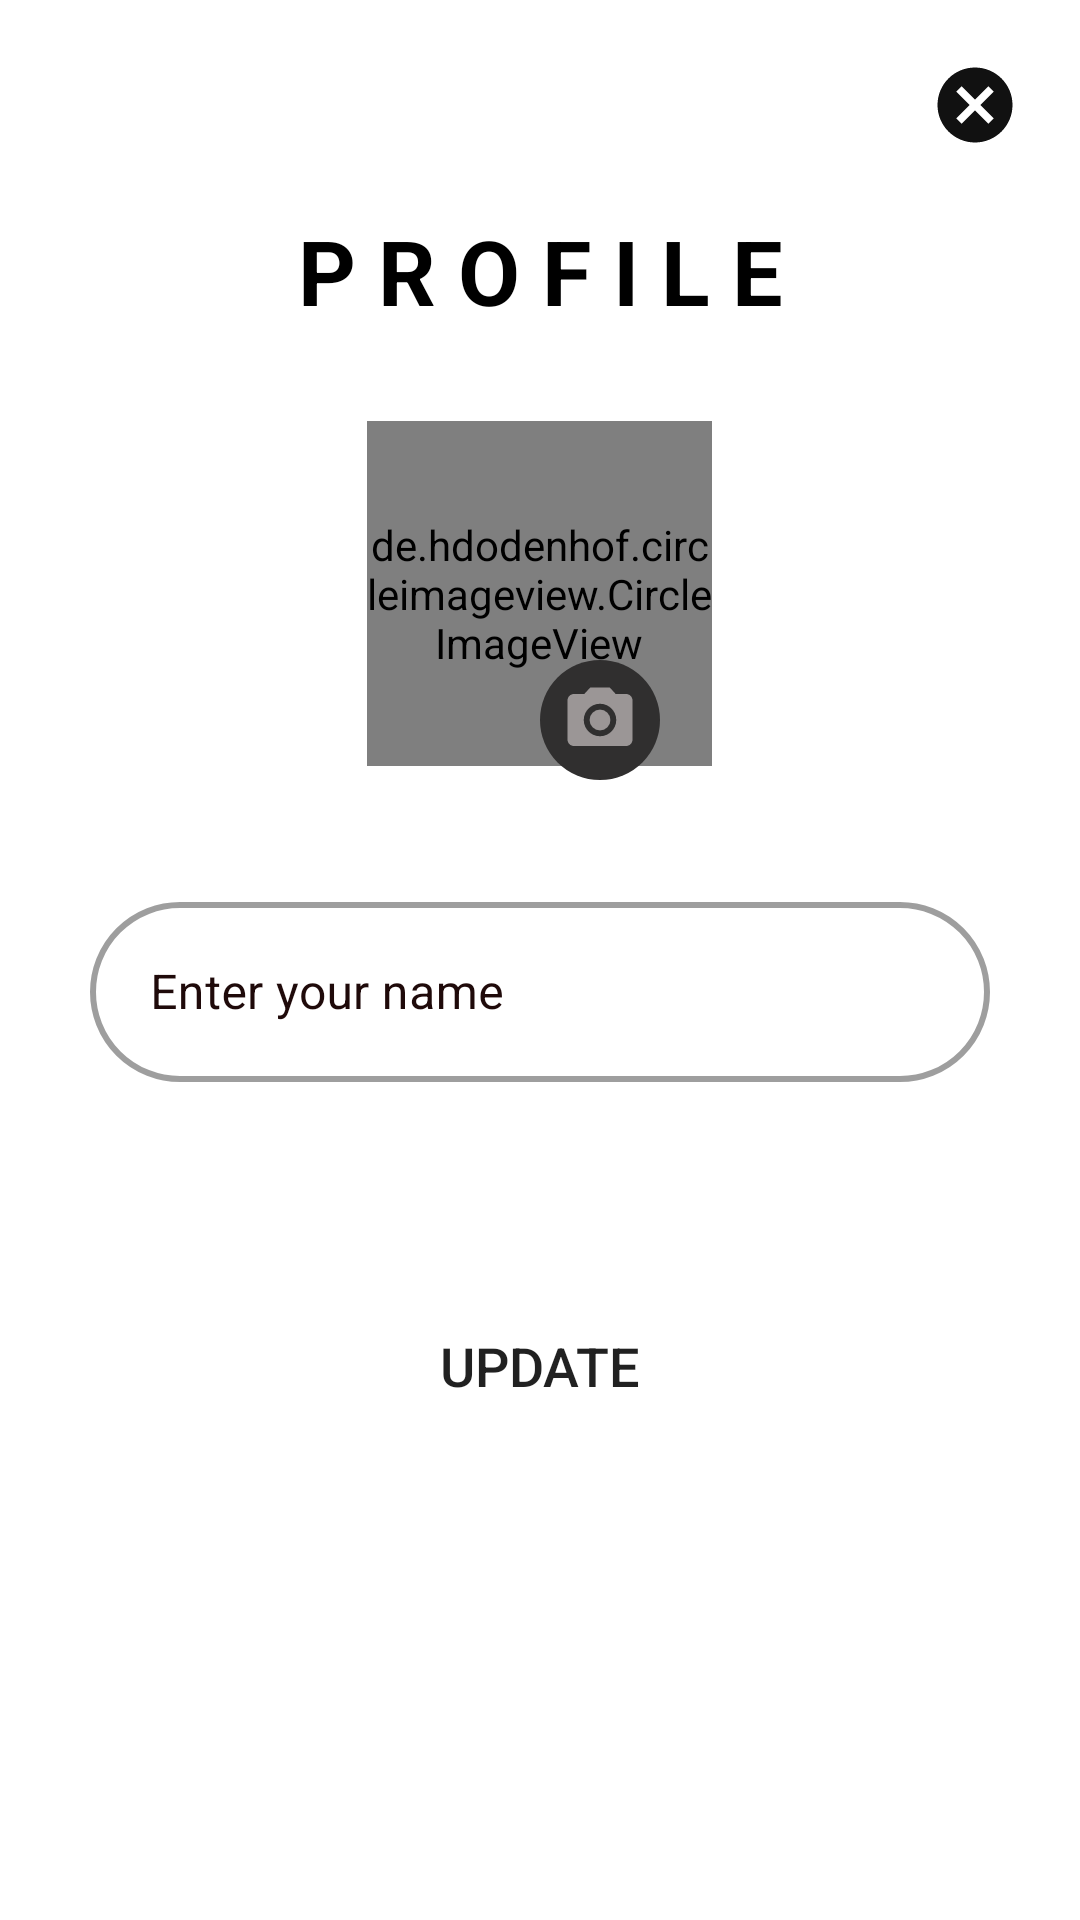

Here is an Android app screen rendered from its layout file. Give the layout XML and the strings, colors and styles it references.
<!-- AndroidManifest.xml: application theme Theme.IMius -->
<!-- res/layout/dialog_update_profile.xml -->
<?xml version="1.0" encoding="utf-8"?>
<FrameLayout xmlns:android="http://schemas.android.com/apk/res/android"
    xmlns:app="http://schemas.android.com/apk/res-auto"
    android:layout_width="match_parent"
    android:layout_height="500dp"
    android:layout_margin="20dp"
    android:background="@drawable/custom_fb_button"
    android:id="@+id/dialog_update_profile_frame_content">

    <TextView
        android:id="@+id/dialog_update_profile_tv_cancel"
        android:layout_width="30dp"
        android:layout_height="30dp"
        android:layout_gravity="end"
        android:layout_marginTop="20dp"
        android:layout_marginEnd="20dp"
        android:background="@drawable/ic_cancel" />


    <RelativeLayout
        android:layout_width="match_parent"
        android:layout_height="match_parent">

        <TextView
            android:id="@+id/dialog_update_profile_tv_profile"
            android:layout_width="match_parent"
            android:layout_height="wrap_content"
            android:layout_marginTop="70dp"
            android:text="@string/profile"
            android:gravity="center_horizontal"
            android:textColor="@color/black"
            android:textStyle="bold"
            android:textSize="30dp" />

        <de.hdodenhof.circleimageview.CircleImageView
            android:id="@+id/dialog_update_profile_civ_avatar"
            android:layout_below="@id/dialog_update_profile_tv_profile"
            android:layout_centerHorizontal="true"
            android:layout_width="115dp"
            android:layout_height="115dp"
            android:layout_marginTop="30dp"
            android:scaleType="centerCrop"
            android:src="@drawable/white_logo"
            app:civ_border_color="@color/black"
            app:civ_border_width="2dp"/>

        <ImageView
            android:id="@+id/dialog_update_profile_iv_choose_image"
            android:layout_width="40dp"
            android:layout_height="40dp"
            android:layout_marginTop="220dp"
            android:layout_marginStart="180dp"
            android:background="@drawable/bgr_camera"
            android:padding="7dp"
            android:scaleType="fitXY"
            android:src="@drawable/ic_camera" />

        <com.google.android.material.textfield.TextInputLayout
            android:id="@+id/dialog_update_profile_til_username"
            style="@style/Widget.MaterialComponents.TextInputLayout.OutlinedBox"
            android:layout_width="300dp"
            android:layout_height="85dp"
            android:layout_marginTop="40dp"
            android:hint="@string/enter_your_name"
            android:layout_centerHorizontal="true"
            android:layout_marginStart="30dp"
            android:layout_marginEnd="30dp"
            android:textColorHint="@color/colorPrimary"
            app:boxCornerRadiusBottomEnd="30dp"
            app:boxCornerRadiusBottomStart="30dp"
            app:boxCornerRadiusTopEnd="30dp"
            app:boxCornerRadiusTopStart="30dp"
            app:boxStrokeWidth="2dp"
            android:layout_below="@id/dialog_update_profile_civ_avatar"
            app:endIconMode="clear_text">

            <com.google.android.material.textfield.TextInputEditText
                android:id="@+id/dialog_update_profile_et_username"
                android:layout_height="60dp"
                android:layout_width="match_parent"
                android:textColor="@color/colorPrimary"
                android:paddingLeft="20dp"/>
        </com.google.android.material.textfield.TextInputLayout>

        <Button
            android:id="@+id/dialog_update_profile_btn_update"
            android:layout_width="200dp"
            android:layout_height="50dp"
            android:layout_marginTop="50dp"
            android:text="@string/update_btn"
            android:textSize="18dp"
            android:layout_marginBottom="50dp"
            android:background="@drawable/custom_button"
            android:layout_centerHorizontal="true"
            android:layout_below="@id/dialog_update_profile_til_username"/>

    </RelativeLayout>

</FrameLayout>
<!-- resources referenced by this layout -->
<resources>
  <color name="black">#FF000000</color>
  <color name="colorPrimary">#1F0A0A</color>
  <!-- drawable bgr_camera (drawable) -->
  <?xml version="1.0" encoding="utf-8"?>
  <shape xmlns:android="http://schemas.android.com/apk/res/android">
      <size android:width="50dp" android:height="50dp"/>
      <solid android:color="#302F2F"/>
      <corners android:radius="25dp"/>
  </shape>
  <!-- drawable custom_button (drawable) -->
  <?xml version="1.0" encoding="utf-8"?>
  <shape android:shape="rectangle" xmlns:android="http://schemas.android.com/apk/res/android">
      <stroke android:color="@color/colorPrimary"/>
      <corners android:radius="50dp"/>
  </shape>
  <!-- drawable custom_fb_button (drawable) -->
  <?xml version="1.0" encoding="utf-8"?>
  <shape xmlns:android="http://schemas.android.com/apk/res/android">
      <solid android:color="@color/white"/>
      <corners android:radius="30dp"/>
      <stroke android:width="1dp"
          android:color="@color/white" />
  </shape>
  <!-- drawable ic_camera (drawable) -->
  <vector android:height="24dp" android:tint="#CEB3AEAE"
      android:viewportHeight="24" android:viewportWidth="24"
      android:width="24dp" xmlns:android="http://schemas.android.com/apk/res/android">
      <path android:fillColor="@android:color/white" android:pathData="M12,12m-3.2,0a3.2,3.2 0,1 1,6.4 0a3.2,3.2 0,1 1,-6.4 0"/>
      <path android:fillColor="@android:color/white" android:pathData="M9,2L7.17,4L4,4c-1.1,0 -2,0.9 -2,2v12c0,1.1 0.9,2 2,2h16c1.1,0 2,-0.9 2,-2L22,6c0,-1.1 -0.9,-2 -2,-2h-3.17L15,2L9,2zM12,17c-2.76,0 -5,-2.24 -5,-5s2.24,-5 5,-5 5,2.24 5,5 -2.24,5 -5,5z"/>
  </vector>
  <!-- drawable ic_cancel (drawable) -->
  <vector android:height="28dp" android:tint="#111111"
      android:viewportHeight="24" android:viewportWidth="24"
      android:width="28dp" xmlns:android="http://schemas.android.com/apk/res/android">
      <path android:fillColor="@android:color/white" android:pathData="M12,2C6.47,2 2,6.47 2,12s4.47,10 10,10 10,-4.47 10,-10S17.53,2 12,2zM17,15.59L15.59,17 12,13.41 8.41,17 7,15.59 10.59,12 7,8.41 8.41,7 12,10.59 15.59,7 17,8.41 13.41,12 17,15.59z"/>
  </vector>
  <!-- drawable white_logo: png bitmap (drawable, 2571 bytes) -->
  <string name="enter_your_name">Enter your name</string>
  <string name="profile" translatable="false">P R O F I L E</string>
  <string name="update_btn">Update</string>
  <style name="Theme.IMius" parent="Theme.MaterialComponents.Light.NoActionBar">
          "&gt;
          
          <item name="colorPrimary">#1F0A0A</item>
          <item name="colorPrimaryVariant">@color/black</item>
          <item name="colorOnPrimary">@color/white</item>
          
          <item name="colorSecondary">@color/black</item>
          <item name="colorSecondaryVariant">@color/teal_700</item>
          <item name="colorOnSecondary">@color/white</item>
          
          <item name="android:statusBarColor">?attr/colorPrimaryVariant</item>
          
          <item name="colorButtonNormal">@color/white</item>
      </style>
  <color name="white">#FFFFFFFF</color>
  <color name="teal_700">#FF018786</color>
</resources>
